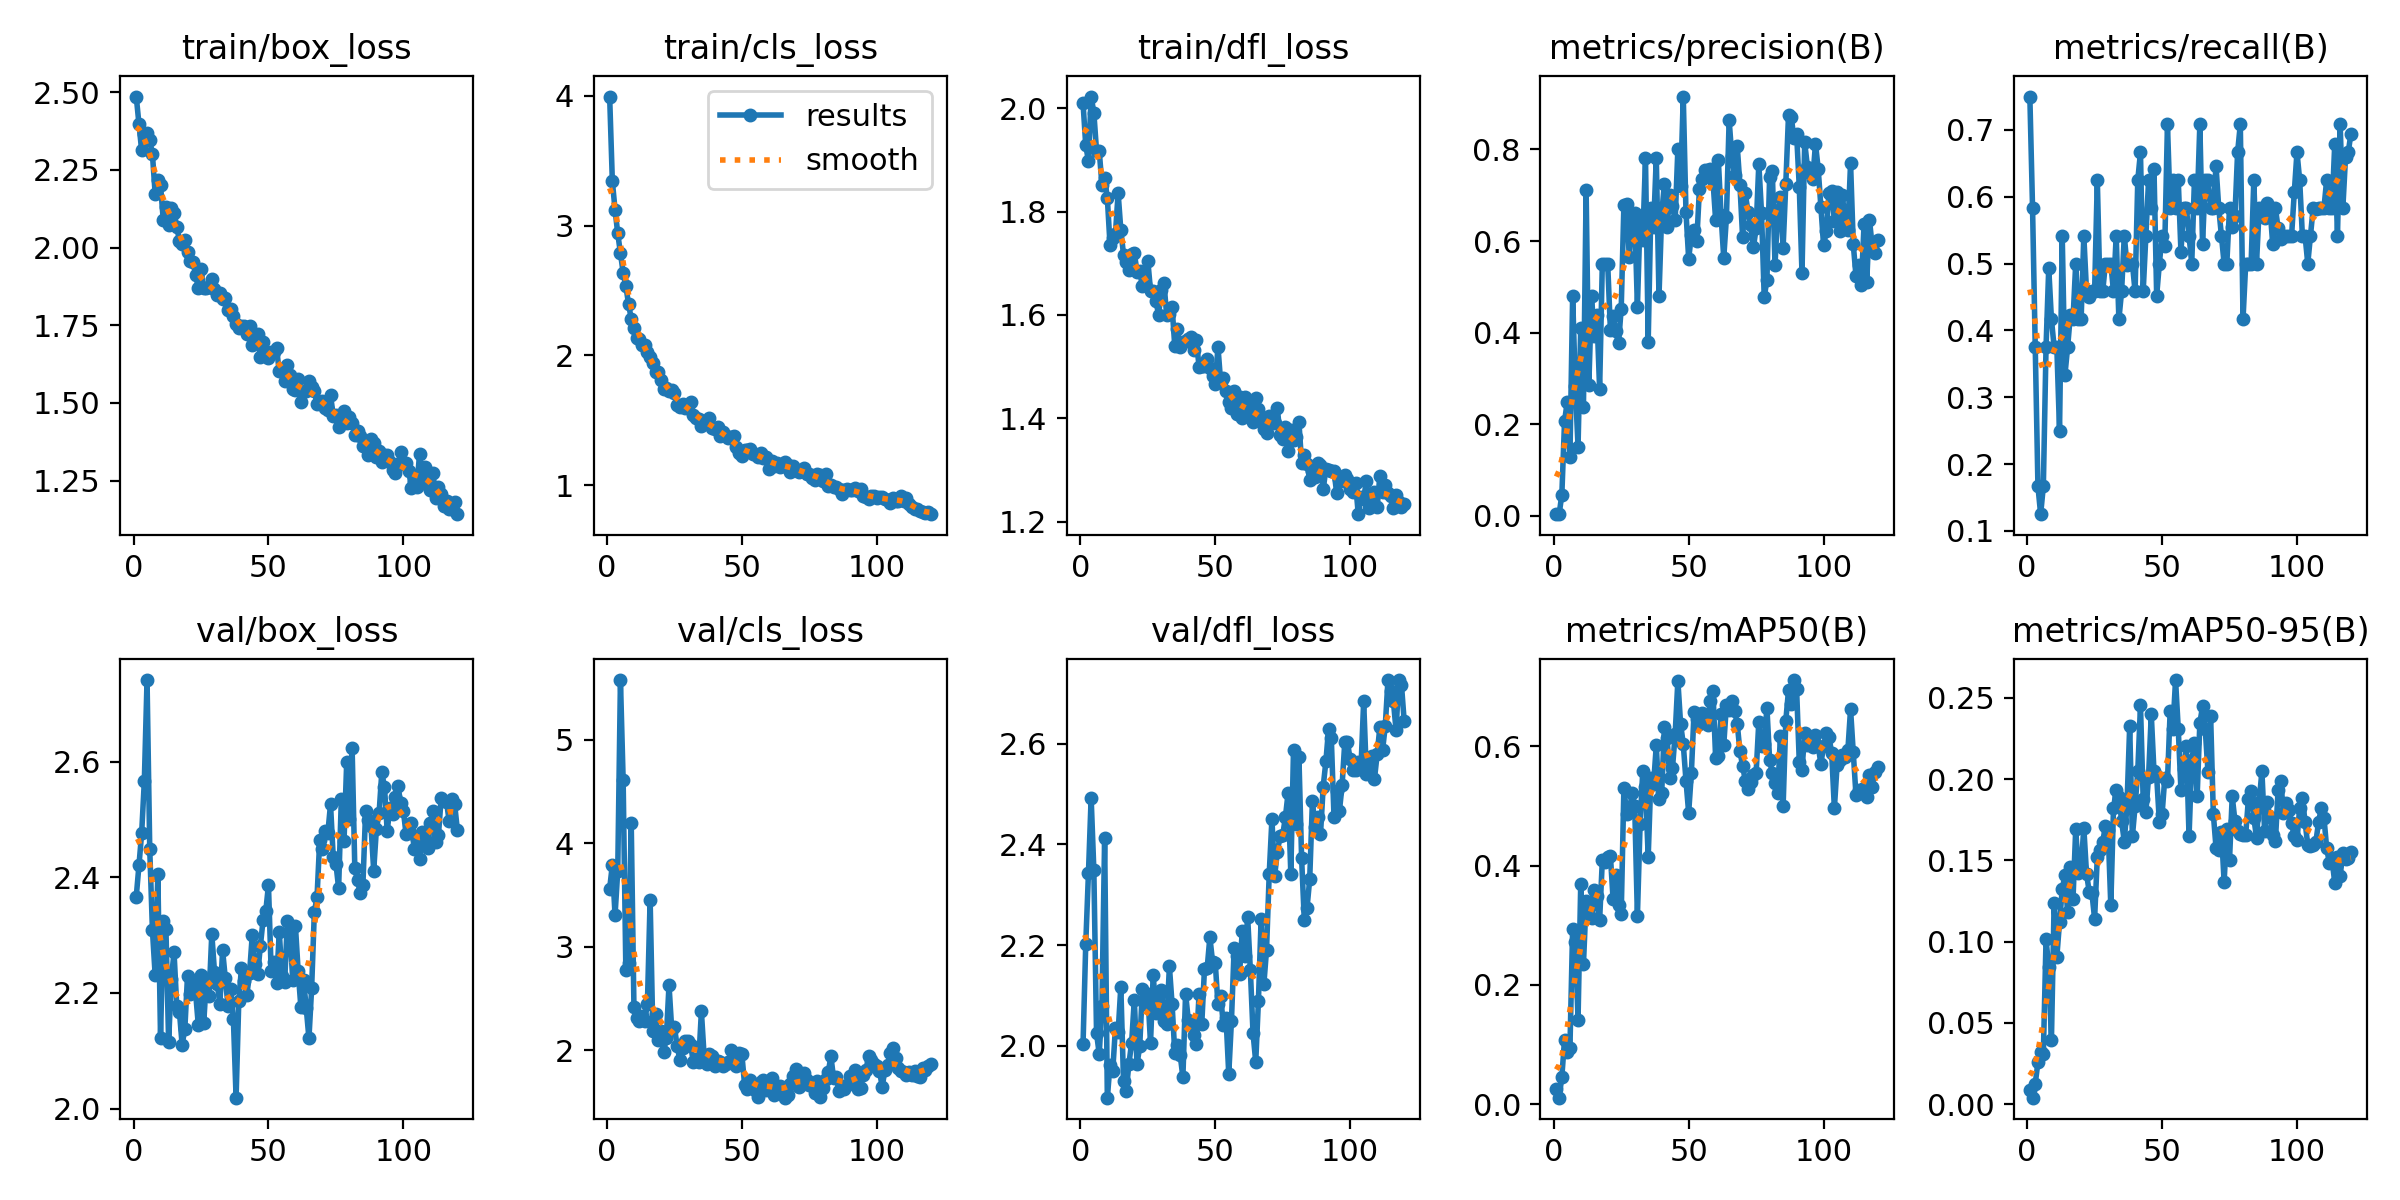

The file beside this chart, header and first rows:
epoch, time, train/box_loss, train/cls_loss, train/dfl_loss, metrics/precision(B), metrics/recall(B), metrics/mAP50(B), metrics/mAP50-95(B), val/box_loss, val/cls_loss, val/dfl_loss, lr/pg0, lr/pg1, lr/pg2
1, 19.33, 2.486, 3.994, 2.01, 0.00462, 0.75, 0.02509, 0.00862, 2.366, 3.559, 2.004, 0.0006481, 0.0006481, 0.0006481
2, 28.94, 2.398, 3.342, 1.928, 0.00359, 0.5833, 0.01066, 0.0039, 2.42, 3.791, 2.202, 0.001304, 0.001304, 0.001304
3, 37.66, 2.312, 3.123, 1.898, 0.04636, 0.375, 0.04585, 0.01257, 2.476, 3.304, 2.342, 0.001949, 0.001949, 0.001949
4, 46.72, 2.364, 2.939, 2.023, 0.2066, 0.1667, 0.1081, 0.02572, 2.567, 3.732, 2.493, 0.00195, 0.00195, 0.00195
5, 55.43, 2.367, 2.789, 1.992, 0.2488, 0.125, 0.08776, 0.03206, 2.741, 5.576, 2.349, 0.001934, 0.001934, 0.001934
6, 64.49, 2.345, 2.638, 1.918, 0.1289, 0.1667, 0.09479, 0.03055, 2.449, 4.61, 2.025, 0.001917, 0.001917, 0.001917
7, 73.19, 2.3, 2.536, 1.918, 0.4804, 0.375, 0.2939, 0.1013, 2.308, 2.777, 1.983, 0.001901, 0.001901, 0.001901
8, 82.09, 2.173, 2.396, 1.852, 0.2829, 0.4932, 0.2724, 0.08418, 2.231, 2.846, 2.08, 0.001885, 0.001885, 0.001885
9, 90.85, 2.219, 2.283, 1.864, 0.1508, 0.4167, 0.1417, 0.03949, 2.406, 4.191, 2.413, 0.001868, 0.001868, 0.001868
10, 100.7, 2.201, 2.215, 1.826, 0.4109, 0.375, 0.3689, 0.1239, 2.123, 2.42, 1.897, 0.001852, 0.001852, 0.001852
11, 110.4, 2.09, 2.134, 1.736, 0.2384, 0.375, 0.234, 0.09061, 2.325, 2.307, 1.962, 0.001835, 0.001835, 0.001835
12, 120.4, 2.129, 2.123, 1.748, 0.7106, 0.25, 0.3409, 0.1119, 2.311, 2.281, 1.95, 0.001819, 0.001819, 0.001819
13, 130, 2.071, 2.079, 1.757, 0.2856, 0.5417, 0.3293, 0.1321, 2.115, 2.329, 2.035, 0.001802, 0.001802, 0.001802
14, 140.4, 2.127, 2.077, 1.836, 0.4799, 0.3333, 0.3122, 0.1409, 2.224, 2.281, 2.027, 0.001785, 0.001785, 0.001785
15, 151.3, 2.112, 2.028, 1.765, 0.3929, 0.375, 0.3593, 0.1183, 2.27, 2.45, 2.117, 0.001769, 0.001769, 0.001769
16, 159.8, 2.067, 1.992, 1.717, 0.438, 0.4224, 0.3492, 0.146, 2.178, 3.455, 1.929, 0.001752, 0.001752, 0.001752
17, 169.1, 2.022, 1.939, 1.703, 0.2761, 0.4167, 0.3084, 0.1264, 2.168, 2.184, 1.911, 0.001736, 0.001736, 0.001736
18, 177.9, 2.011, 1.873, 1.688, 0.5505, 0.5, 0.4085, 0.1693, 2.111, 2.345, 1.964, 0.00172, 0.00172, 0.00172
19, 187.8, 2.023, 1.872, 1.718, 0.55, 0.4167, 0.4062, 0.1421, 2.137, 2.102, 2.006, 0.001703, 0.001703, 0.001703
20, 197.7, 1.986, 1.811, 1.72, 0.5492, 0.4167, 0.4135, 0.1457, 2.23, 2.189, 2.091, 0.001687, 0.001687, 0.001687
21, 207.5, 1.956, 1.745, 1.683, 0.4057, 0.5417, 0.416, 0.17, 2.198, 1.98, 1.963, 0.00167, 0.00167, 0.00167
22, 217, 1.953, 1.748, 1.684, 0.4355, 0.4583, 0.3431, 0.1418, 2.216, 2.118, 1.999, 0.001654, 0.001654, 0.001654
23, 226.5, 1.913, 1.73, 1.655, 0.4029, 0.4501, 0.3842, 0.1307, 2.201, 2.628, 2.113, 0.001637, 0.001637, 0.001637
24, 236.1, 1.87, 1.736, 1.66, 0.3764, 0.4583, 0.3329, 0.1298, 2.144, 2.203, 2.082, 0.00162, 0.00162, 0.00162
25, 245.7, 1.932, 1.713, 1.705, 0.4527, 0.4583, 0.3189, 0.1141, 2.231, 2.222, 2.103, 0.001604, 0.001604, 0.001604
26, 255.5, 1.868, 1.619, 1.647, 0.6792, 0.625, 0.5307, 0.1521, 2.148, 2.043, 2.005, 0.001587, 0.001587, 0.001587
27, 265.9, 1.87, 1.602, 1.646, 0.6809, 0.4583, 0.4858, 0.1563, 2.224, 1.909, 2.141, 0.001571, 0.001571, 0.001571
28, 276.9, 1.873, 1.627, 1.627, 0.5641, 0.4583, 0.4895, 0.1613, 2.195, 2.021, 2.064, 0.001554, 0.001554, 0.001554
29, 286.8, 1.899, 1.593, 1.6, 0.6444, 0.5, 0.5211, 0.1711, 2.302, 2.084, 2.101, 0.001538, 0.001538, 0.001538
30, 296.7, 1.866, 1.611, 1.647, 0.6617, 0.5, 0.5006, 0.1688, 2.236, 2.084, 2.111, 0.001522, 0.001522, 0.001522
31, 306.2, 1.847, 1.644, 1.661, 0.456, 0.5, 0.315, 0.1222, 2.216, 2.052, 2.048, 0.001505, 0.001505, 0.001505
32, 315.9, 1.854, 1.538, 1.599, 0.6521, 0.4583, 0.4697, 0.1819, 2.181, 1.885, 2.043, 0.001489, 0.001489, 0.001489
33, 325.5, 1.833, 1.517, 1.602, 0.6033, 0.5417, 0.559, 0.1934, 2.274, 1.914, 2.158, 0.001472, 0.001472, 0.001472
34, 335.8, 1.836, 1.514, 1.616, 0.7814, 0.4167, 0.5322, 0.1893, 2.225, 1.886, 2.082, 0.001455, 0.001455, 0.001455
35, 346.3, 1.799, 1.457, 1.539, 0.3801, 0.4583, 0.4141, 0.1743, 2.178, 2.373, 1.985, 0.001439, 0.001439, 0.001439
36, 355.8, 1.803, 1.49, 1.572, 0.6722, 0.5417, 0.5472, 0.1615, 2.206, 1.948, 2.001, 0.001422, 0.001422, 0.001422
37, 364.8, 1.779, 1.494, 1.538, 0.6303, 0.4975, 0.5364, 0.1841, 2.155, 1.869, 1.982, 0.001406, 0.001406, 0.001406
38, 373.9, 1.753, 1.516, 1.548, 0.7818, 0.5, 0.6013, 0.2325, 2.019, 1.965, 1.937, 0.001389, 0.001389, 0.001389
39, 382.8, 1.741, 1.442, 1.549, 0.4795, 0.5, 0.5123, 0.1647, 2.186, 1.946, 2.103, 0.001373, 0.001373, 0.001373
40, 391.5, 1.748, 1.436, 1.554, 0.6589, 0.4583, 0.5214, 0.1833, 2.244, 1.844, 2.051, 0.001357, 0.001357, 0.001357
41, 400.1, 1.746, 1.446, 1.558, 0.7243, 0.625, 0.6321, 0.2049, 2.22, 1.892, 2.046, 0.00134, 0.00134, 0.00134
42, 409, 1.721, 1.377, 1.532, 0.6315, 0.6667, 0.6137, 0.2453, 2.197, 1.887, 2.021, 0.001324, 0.001324, 0.001324
43, 418.1, 1.747, 1.409, 1.551, 0.6996, 0.4583, 0.5464, 0.1878, 2.235, 1.844, 2.003, 0.001307, 0.001307, 0.001307
44, 426.7, 1.688, 1.38, 1.5, 0.6756, 0.5417, 0.5634, 0.1796, 2.3, 1.865, 2.102, 0.00129, 0.00129, 0.00129
45, 435.7, 1.71, 1.368, 1.5, 0.6459, 0.625, 0.6207, 0.2016, 2.251, 1.887, 2.043, 0.001274, 0.001274, 0.001274
46, 445.4, 1.72, 1.37, 1.501, 0.8016, 0.5833, 0.7099, 0.2399, 2.232, 2.003, 2.152, 0.001257, 0.001257, 0.001257
47, 453.9, 1.646, 1.376, 1.514, 0.7197, 0.6423, 0.638, 0.2048, 2.281, 1.972, 2.154, 0.001241, 0.001241, 0.001241
48, 462.5, 1.696, 1.294, 1.497, 0.9155, 0.4521, 0.6036, 0.2018, 2.326, 1.844, 2.216, 0.001224, 0.001224, 0.001224
49, 471.1, 1.651, 1.248, 1.482, 0.6641, 0.5, 0.5425, 0.1736, 2.341, 1.974, 2.167, 0.001208, 0.001208, 0.001208
50, 479.6, 1.643, 1.223, 1.466, 0.5613, 0.5417, 0.4883, 0.1782, 2.387, 1.961, 2.164, 0.001192, 0.001192, 0.001192
51, 488.4, 1.664, 1.272, 1.538, 0.6122, 0.5266, 0.5554, 0.2006, 2.238, 1.668, 2.082, 0.001175, 0.001175, 0.001175
52, 497.1, 1.663, 1.275, 1.47, 0.6246, 0.7083, 0.6577, 0.1986, 2.254, 1.626, 2.098, 0.001159, 0.001159, 0.001159
53, 505.7, 1.675, 1.281, 1.478, 0.6004, 0.5833, 0.6457, 0.2418, 2.217, 1.716, 2.041, 0.001142, 0.001142, 0.001142
54, 514.3, 1.601, 1.24, 1.452, 0.7145, 0.6256, 0.638, 0.2308, 2.305, 1.665, 2.055, 0.001125, 0.001125, 0.001125
55, 523, 1.609, 1.243, 1.431, 0.7353, 0.5833, 0.6558, 0.261, 2.23, 1.61, 1.944, 0.001109, 0.001109, 0.001109
56, 531.7, 1.57, 1.22, 1.42, 0.7547, 0.625, 0.6458, 0.2309, 2.219, 1.544, 2.05, 0.001092, 0.001092, 0.001092
57, 540.4, 1.623, 1.248, 1.452, 0.7562, 0.5175, 0.636, 0.193, 2.324, 1.691, 2.194, 0.001076, 0.001076, 0.001076
58, 549.7, 1.59, 1.209, 1.409, 0.7574, 0.5833, 0.676, 0.206, 2.302, 1.711, 2.179, 0.001059, 0.001059, 0.001059
59, 558.5, 1.546, 1.22, 1.441, 0.7327, 0.5833, 0.6932, 0.2204, 2.222, 1.619, 2.143, 0.001043, 0.001043, 0.001043
60, 567.4, 1.543, 1.129, 1.401, 0.6453, 0.5417, 0.5795, 0.1647, 2.315, 1.667, 2.228, 0.001027, 0.001027, 0.001027
... 60 more rows
